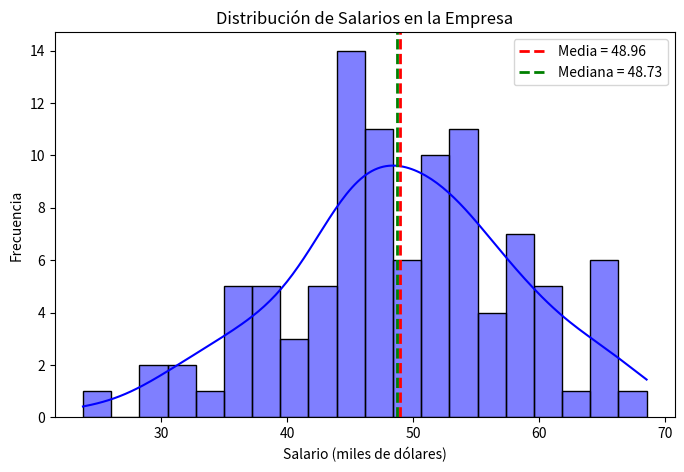

Write Python code to recreate this figure. (Note: this script raises an exception after producing the figure.)
import numpy as np
import pandas as pd
import scipy.stats as stats
import matplotlib.pyplot as plt
import seaborn as sns

# Generamos datos simulados de salarios en una empresa (en miles de dólares)
np.random.seed(42)
salarios = np.random.normal(loc=50, scale=10, size=100)  # Media 50, Desviación 10

# Crear un DataFrame con los datos simulados
df = pd.DataFrame({'Salarios': salarios})
df.describe()

media = df['Salarios'].mean()
mediana = df['Salarios'].median()

plt.figure(figsize=(8,5))
sns.histplot(df['Salarios'], kde=True, bins=20, color='blue')
plt.axvline(media, color='r', linestyle='dashed', linewidth=2, label=f'Media = {media:.2f}')
plt.axvline(mediana, color='g', linestyle='dashed', linewidth=2, label=f'Mediana = {mediana:.2f}')
plt.legend()
plt.title("Distribución de Salarios en la Empresa")
plt.xlabel("Salario (miles de dólares)")
plt.ylabel("Frecuencia")
plt.show()

# Prueba t de una muestra
t_stat, p_value = stats.ttest_1samp(df['Salarios'], popmean=50)

print(f"Prueba de Hipótesis (Test t):")
print(f"Estadístico t: {t_stat:.4f}")
print(f"Valor p: {p_value:.4f}")

# Evaluación de la hipótesis
alpha = 0.05  # Nivel de significancia 5%
if p_value < alpha:
    print("Rechazamos H₀: El salario promedio es significativamente diferente de 52K")
else:
    print("No se rechaza H₀: No hay evidencia suficiente para decir que el salario promedio es diferente de 52K")


#Uncomment if needed
#!pip install pydataset

# importando modulos necesarios
import matplotlib.pyplot as plt
import numpy as np
import pandas as pd
import seaborn as sns

#Se debe recordar que para la primera ejecución de este código, 
#se debe habilidar la instalación de 'pydataset'

from pydataset import data
%matplotlib notebook
#Añadir la siguiente línea de código
%matplotlib inline 

# importando dataset
titanic = data('titanic')
# ver primeros 10 registros
titanic.head(10)
# visualizar toda la tabla, recordemos que el TIPO DE DATO de 'titanic' es un DataFrame de la paquetería Pandas
# titanic

titanic.info()

titanic.describe()

# tabla de frecuencia de clases de pasajeros
titanic['class'].value_counts()

# tabla de frecuencia relativa de pasajeros
100 * titanic['class'].value_counts() / len(titanic['class'])

# Gráfico de barras de pasajeros del Titanic
# Se puede añadir %matplotlib inline
plot = titanic['class'].value_counts().plot(kind='bar', title='Pasajeros del Titanic')

# gráfico de barras de frecuencias relativas.
plot = (100 * titanic['class'].value_counts() / len(titanic['class'])).plot(kind='bar', title='Pasajeros del Titanic %')
plot

# Gráfico de tarta de pasajeros del Titanic
plot = titanic['class'].value_counts().plot(kind='pie', autopct='%.2f', 
                                            figsize=(6, 6),
                                            title='Pasajeros del Titanic')

titanic

# Tabla de contingencia class / survived
pd.crosstab(index=titanic['survived'],
            columns=titanic['class'], margins=True)

# tabla de contingencia en porcentajes relativos total
pd.crosstab(index=titanic['survived'], columns=titanic['class'],
            margins=True).apply(lambda r: r/len(titanic) *100,
                                axis=1)
# Es importante recordar que en la línea de código anterior, al estar usando Pandas, podemos realizar la operación
#APPLY, en donde realizamos un recorrido por el conjunto de datos, el cual estará considerando las líneas o renglones
#dependiendo la asignación de axis
# axis = 0 - renglones
# axis = 1 - columnas

# para este caso, es parecido el comportamiento de la tabla de contigencia
# pd.crosstab(index=titanic['survived'], columns=titanic['class'], margins=True).apply(lambda r: r/len(titanic) *100, axis=0)

# tabla de contingencia en porcentajes relativos segun sobreviviente
pd.crosstab(index=titanic['survived'], columns=titanic['class']
           ).apply(lambda r: r/r.sum() *100,
                                axis=1)

# tabla de contingencia en porcentajes relativos segun sobreviviente con datos redondeados a 3 dig. significativos
# pd.crosstab(index=titanic['survived'], columns=titanic['class']).apply(lambda r: r/r.sum() *100, axis=1).round(3)

# Otro ejemplo de código para el redondeo
# pd.crosstab(index=titanic['survived'], columns=titanic['class']).apply(lambda r: round(r/len(titanic),5) *100, axis=1)

# tabla de contingencia en porcentajes relativos segun clase
pd.crosstab(index=titanic['survived'], columns=titanic['class']
           ).apply(lambda r: r/r.sum() *100,
                                axis=0)

####### Como añadir otras clomnas a la tabla de contigencia

#np.round(pd.crosstab(index=titanic['survived'], 
#                     columns=[titanic['class'],titanic['sex']],
#                     margins=True).apply(lambda r: r/len(titanic) *100,axis=1),2) . Redondeado a 2 dig. sig.

#pd.crosstab(index=titanic['survived'], 
#                     columns=[titanic['class'],titanic['sex']],
#                     margins=True)

# Gráfico de barras de sobreviviviente segun clase
plot = pd.crosstab(index=titanic['class'],
            columns=titanic['survived']).apply(lambda r: r/r.sum() *100,
                                              axis=1).plot(kind='bar')

# Gráfico de barras de sobreviviviente segun clase
plot = pd.crosstab(index=titanic['survived'],
            columns=titanic['class']
                  ).apply(lambda r: r/r.sum() *100,
                          axis=0).plot(kind='bar', stacked=True)

# Tabla de supervivencia por clase y género


# Crear una nueva columna para diferenciar entre niños y adultos


# Tabla de supervivencia por clase y edad



#En esta sección seguimos utilizando la paquetería de 'pydataset', en caso de ser necesario, 
#habilita y ejecuta las siguientes líneas de código

import matplotlib.pyplot as plt
import numpy as np
import pandas as pd
import seaborn as sns
from pydataset import data
%matplotlib inline 

faithful = data('faithful')
faithful

faithful.info()

faithful.describe()

# histograma duración de erupciones con 8 barras
faithful['eruptions'].hist(bins=8) 
plt.xlabel("Duración en minutos")
plt.ylabel("Frecuencia")
plt.show()

# Distribución de frecuencia.
# 1ro creamos un rango para las categorías.
contenedores = np.arange(1.5, 6., 0.5)

# luego cortamos los datos en cada contenedor 
frec = pd.cut(faithful['eruptions'], contenedores)

# por último hacemos el recuento de los contenedores
# para armar la tabla de frecuencia.
tabla_frec = frec.value_counts()
tabla_frec

# diagrama de dispersión
disp= faithful.plot(kind='scatter', x='eruptions', y='waiting')

plt.figure(figsize=(12,5))

# Histograma de duración de erupciones
plt.subplot(1,2,1)

# Histograma de tiempo de espera
plt.subplot(1,2,2)


plt.tight_layout()
plt.show()





faithful

plt.figure(figsize=(6,4))

plt.show()
